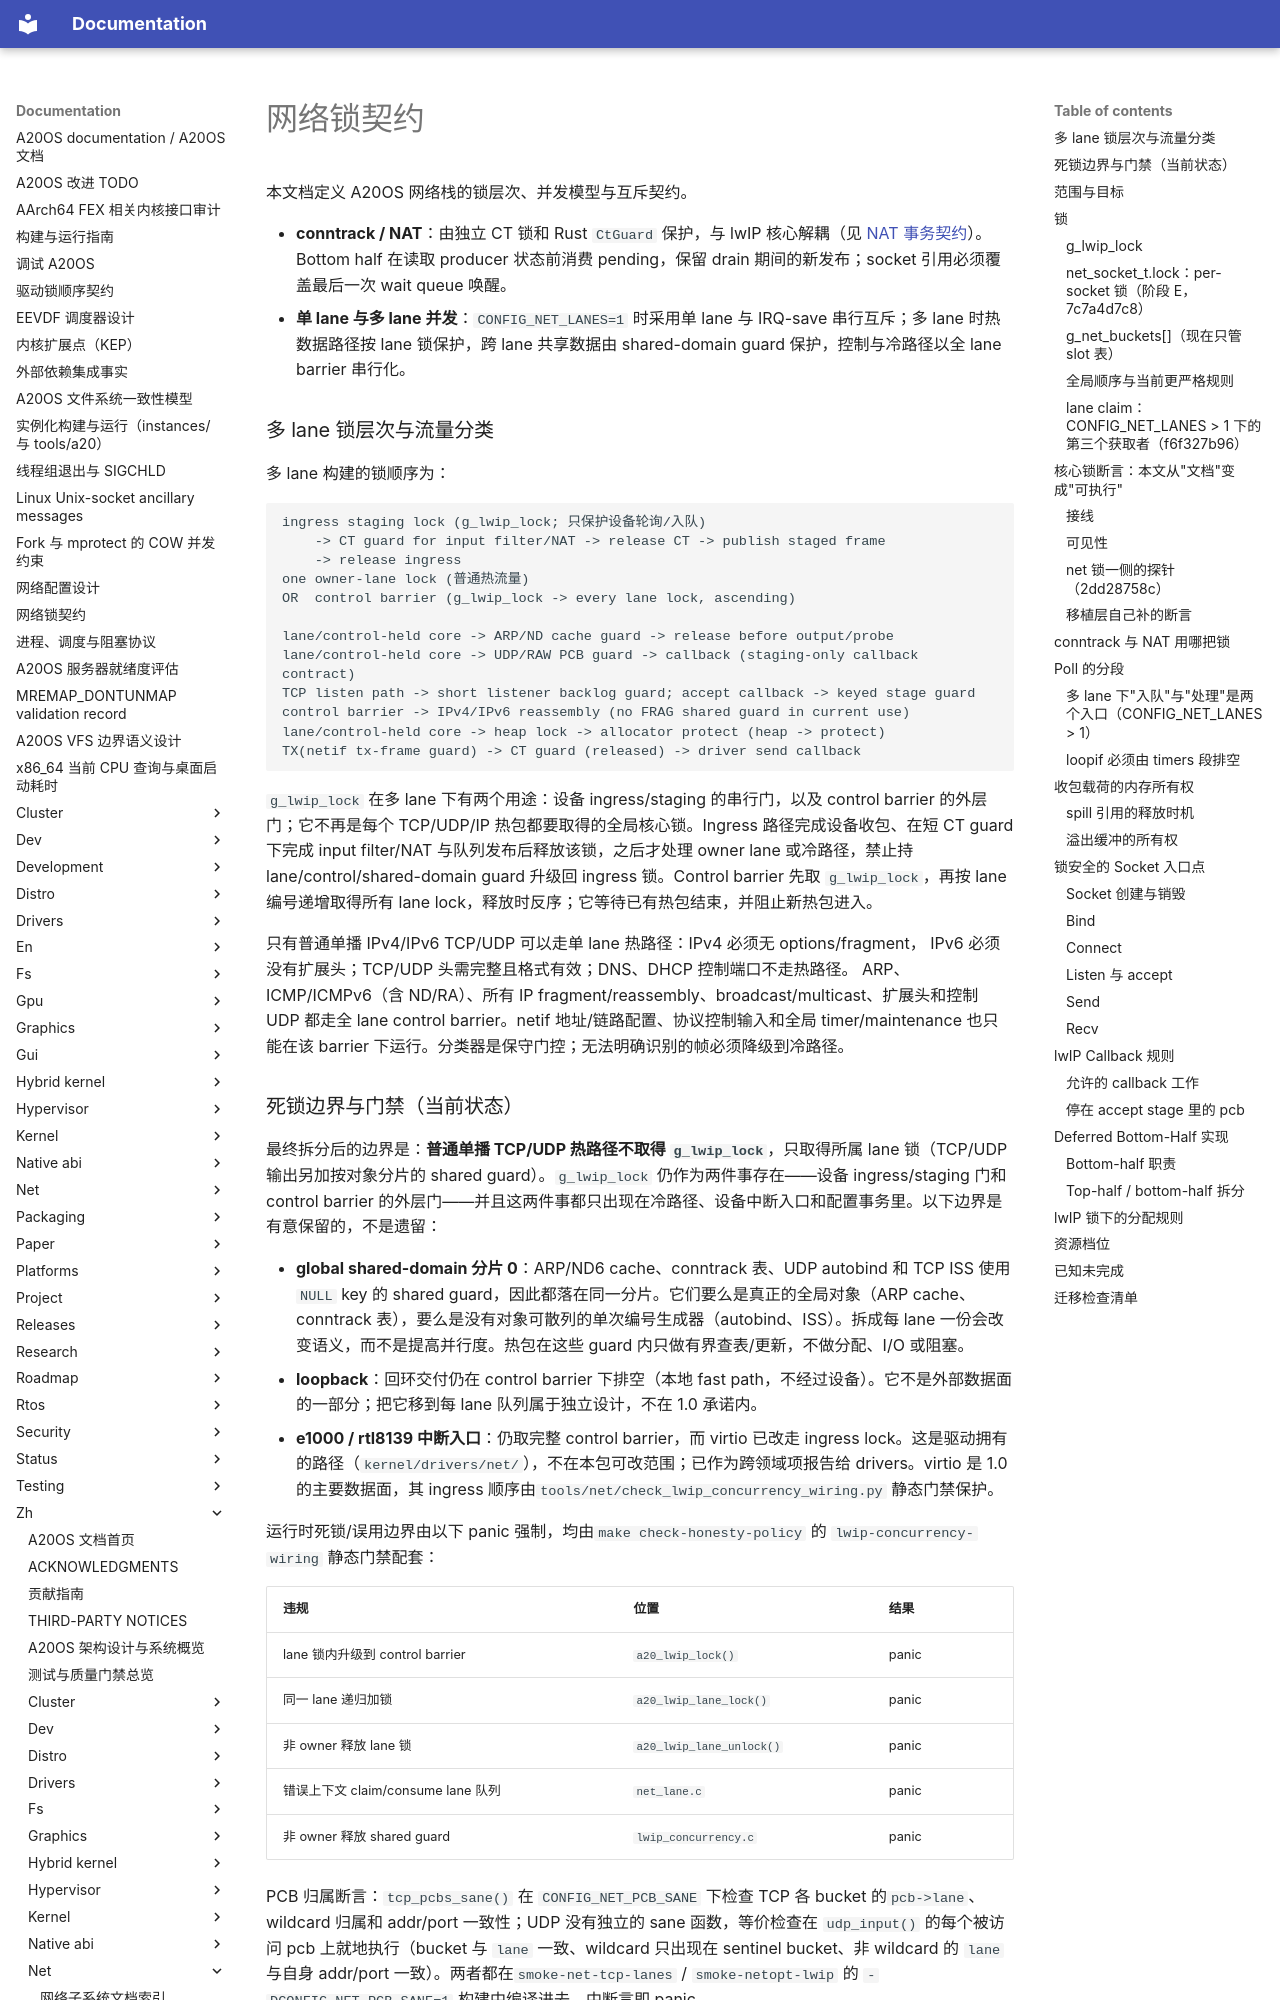

repository: fQwQf/A20OS · page: zh/net/network-lock-contract/index.html · generator: mkdocs

# 网络锁契约

本文档定义 A20OS 网络栈的锁层次、并发模型与互斥契约。

- **conntrack / NAT**：由独立 CT 锁和 Rust `CtGuard` 保护，与 lwIP 核心解耦（见 [NAT 事务契约](nat.md)）。Bottom half 在读取 producer 状态前消费 pending，保留 drain 期间的新发布；socket 引用必须覆盖最后一次 wait queue 唤醒。
- **单 lane 与多 lane 并发**：`CONFIG_NET_LANES=1` 时采用单 lane 与 IRQ-save 串行互斥；多 lane 时热数据路径按 lane 锁保护，跨 lane 共享数据由 shared-domain guard 保护，控制与冷路径以全 lane barrier 串行化。

### 多 lane 锁层次与流量分类

多 lane 构建的锁顺序为：

```text
ingress staging lock (g_lwip_lock; 只保护设备轮询/入队)
    -> CT guard for input filter/NAT -> release CT -> publish staged frame
    -> release ingress
one owner-lane lock (普通热流量)
OR  control barrier (g_lwip_lock -> every lane lock, ascending)

lane/control-held core -> ARP/ND cache guard -> release before output/probe
lane/control-held core -> UDP/RAW PCB guard -> callback (staging-only callback contract)
TCP listen path -> short listener backlog guard; accept callback -> keyed stage guard
control barrier -> IPv4/IPv6 reassembly (no FRAG shared guard in current use)
lane/control-held core -> heap lock -> allocator protect (heap -> protect)
TX(netif tx-frame guard) -> CT guard (released) -> driver send callback
```

`g_lwip_lock` 在多 lane 下有两个用途：设备 ingress/staging 的串行门，以及 control barrier 的外层门；它不再是每个 TCP/UDP/IP 热包都要取得的全局核心锁。Ingress 路径完成设备收包、在短 CT guard 下完成 input filter/NAT 与队列发布后释放该锁，之后才处理 owner lane 或冷路径，禁止持 lane/control/shared-domain guard 升级回 ingress 锁。Control barrier 先取 `g_lwip_lock`，再按 lane 编号递增取得所有 lane lock，释放时反序；它等待已有热包结束，并阻止新热包进入。

只有普通单播 IPv4/IPv6 TCP/UDP 可以走单 lane 热路径：IPv4 必须无 options/fragment， IPv6 必须没有扩展头；TCP/UDP 头需完整且格式有效；DNS、DHCP 控制端口不走热路径。 ARP、ICMP/ICMPv6（含 ND/RA）、所有 IP fragment/reassembly、broadcast/multicast、扩展头和控制 UDP 都走全 lane control barrier。netif 地址/链路配置、协议控制输入和全局 timer/maintenance 也只能在该 barrier 下运行。分类器是保守门控；无法明确识别的帧必须降级到冷路径。
